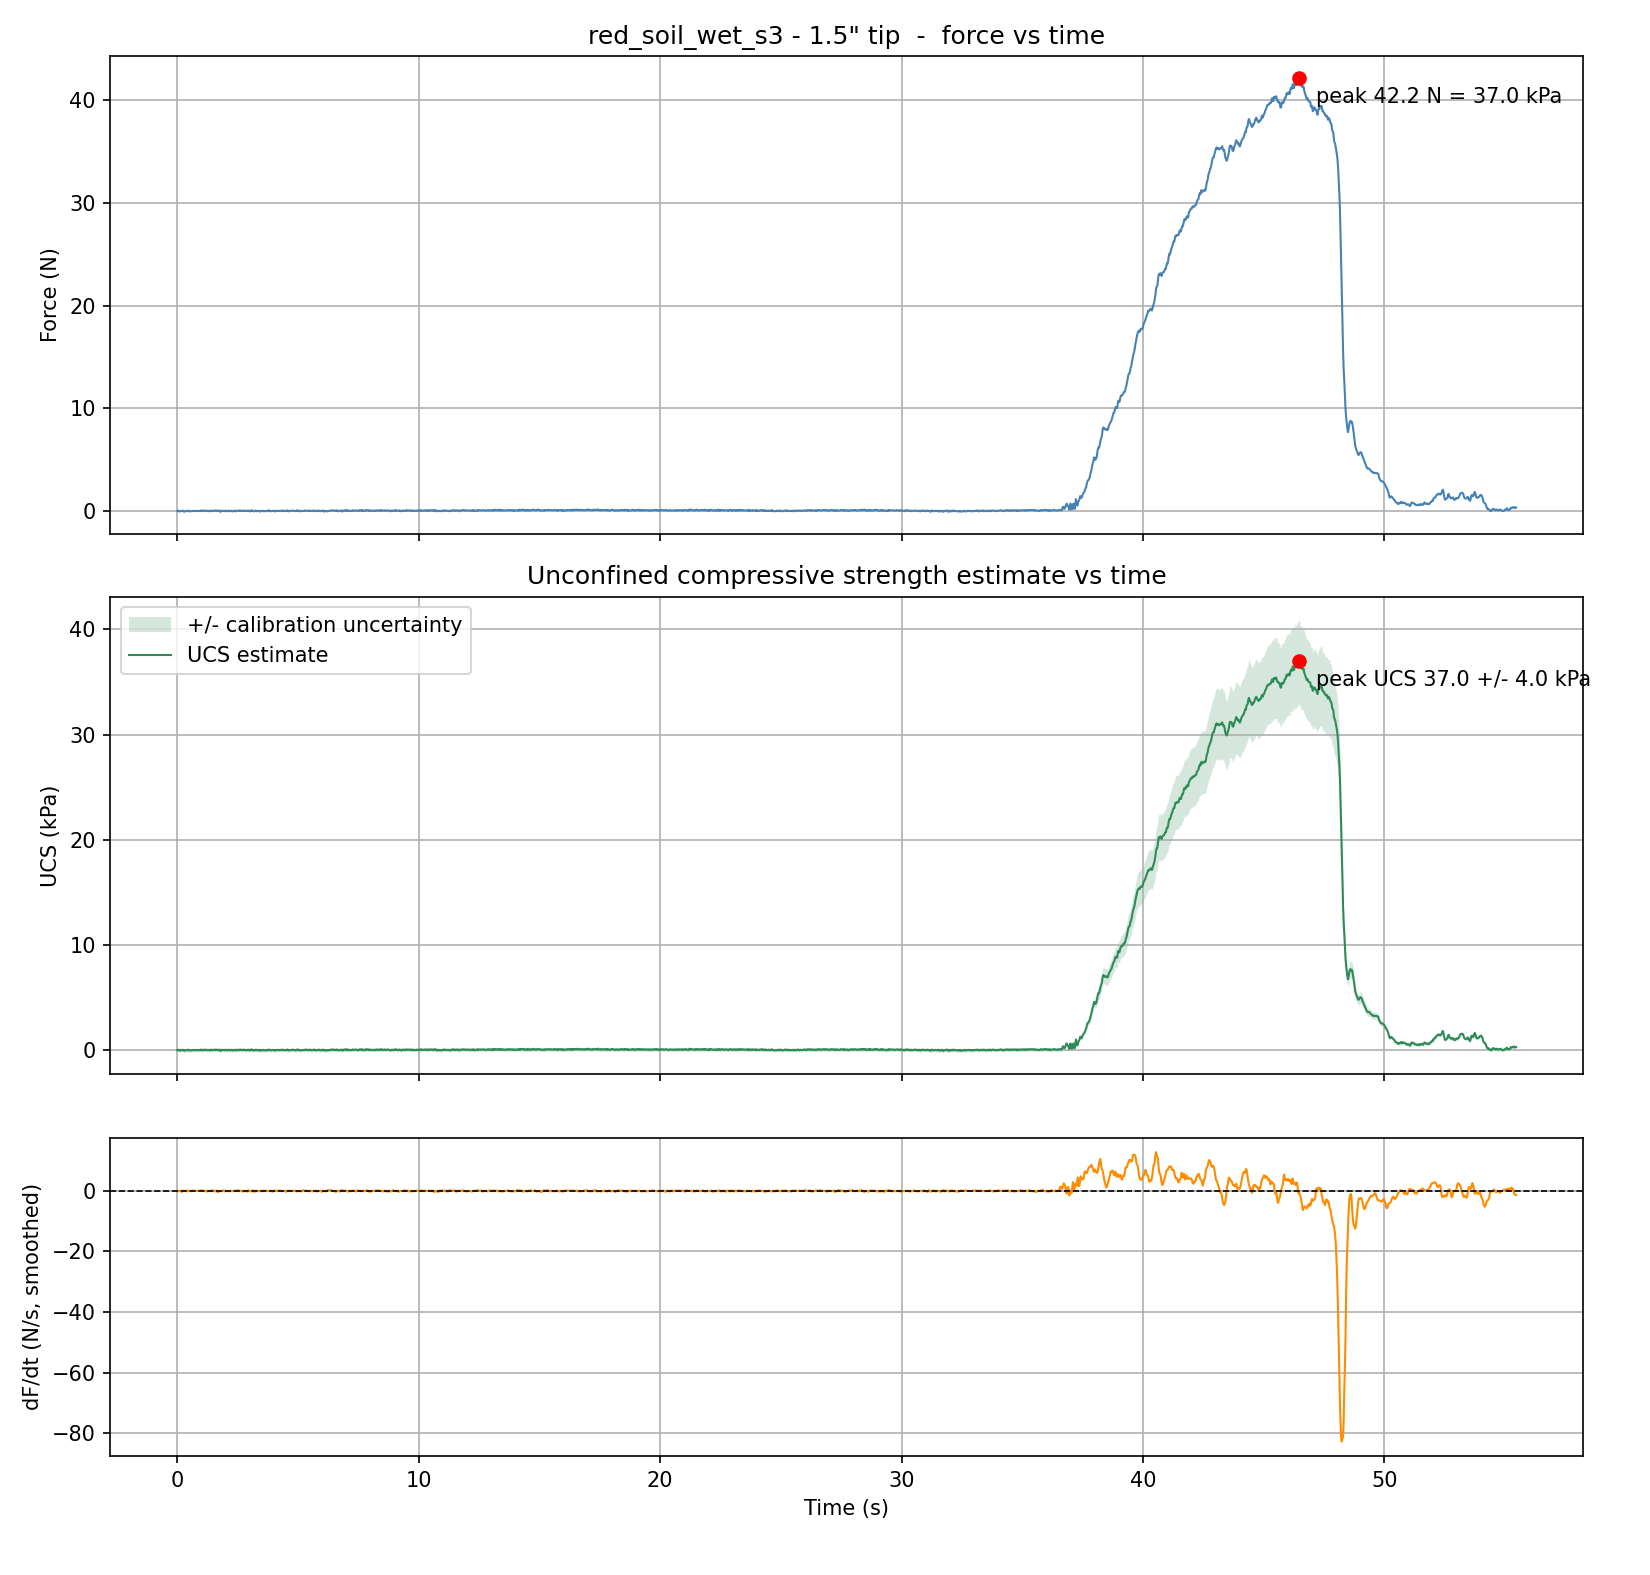

The table this chart was drawn from, first rows:
Time (s), Force (kg), Force (N), Pressure (kPa), UCS (kPa), UCS uncertainty (+/- kPa), Raw ADC
0.000, -0.00170, -0.0166, -0.0146, -0.0146, 0.1721, 2205969
0.026, -0.00359, -0.0352, -0.0309, -0.0309, 0.1721, 2206024
0.051, 0.00267, 0.0262, 0.0230, 0.0230, 0.1721, 2205842
0.076, 0.00122, 0.0120, 0.0105, 0.0105, 0.1721, 2205884
0.101, -0.00713, -0.0699, -0.0613, -0.0613, 0.1721, 2206127
0.127, -0.00201, -0.0197, -0.0173, -0.0173, 0.1721, 2205978
0.151, -0.00300, -0.0295, -0.0258, -0.0258, 0.1721, 2206007
0.177, -0.00183, -0.0180, -0.0158, -0.0158, 0.1721, 2205973
0.202, 0.00019, 0.0019, 0.0017, 0.0017, 0.1721, 2205914
0.227, 0.00256, 0.0252, 0.0221, 0.0221, 0.1721, 2205845
0.252, -0.00252, -0.0247, -0.0217, -0.0217, 0.1721, 2205993
0.278, -0.00836, -0.0821, -0.0720, -0.0720, 0.1721, 2206163
0.302, -0.00761, -0.0746, -0.0655, -0.0655, 0.1721, 2206141
0.327, -0.00458, -0.0450, -0.0394, -0.0394, 0.1721, 2206053
0.353, -0.00073, -0.0072, -0.0063, -0.0063, 0.1721, 2205941
0.378, -0.00225, -0.0220, -0.0193, -0.0193, 0.1721, 2205985
0.403, -0.00259, -0.0254, -0.0223, -0.0223, 0.1721, 2205995
0.428, -0.00128, -0.0126, -0.0111, -0.0111, 0.1721, 2205957
0.454, 0.00370, 0.0363, 0.0318, 0.0318, 0.1721, 2205812
0.478, -0.00386, -0.0379, -0.0332, -0.0332, 0.1721, 2206032
0.503, -0.00355, -0.0349, -0.0306, -0.0306, 0.1721, 2206023
0.529, -0.00410, -0.0402, -0.0353, -0.0353, 0.1721, 2206039
0.554, -0.00445, -0.0436, -0.0383, -0.0383, 0.1721, 2206049
0.579, -0.00249, -0.0244, -0.0214, -0.0214, 0.1721, 2205992
0.604, -0.00187, -0.0183, -0.0161, -0.0161, 0.1721, 2205974
0.630, -0.00156, -0.0153, -0.0134, -0.0134, 0.1721, 2205965
0.654, -0.00111, -0.0109, -0.0096, -0.0096, 0.1721, 2205952
0.680, -0.00046, -0.0045, -0.0040, -0.0040, 0.1721, 2205933
0.705, -0.00204, -0.0200, -0.0176, -0.0176, 0.1721, 2205979
0.730, 0.00006, 0.0005, 0.0005, 0.0005, 0.1721, 2205918
0.755, -0.00032, -0.0032, -0.0028, -0.0028, 0.1721, 2205929
0.781, -0.00108, -0.0106, -0.0093, -0.0093, 0.1721, 2205951
0.805, -0.00049, -0.0048, -0.0043, -0.0043, 0.1721, 2205934
0.830, -0.00324, -0.0318, -0.0279, -0.0279, 0.1721, 2206014
0.856, -0.00098, -0.0096, -0.0084, -0.0084, 0.1721, 2205948
0.881, -0.00170, -0.0166, -0.0146, -0.0146, 0.1721, 2205969
0.906, -0.00201, -0.0197, -0.0173, -0.0173, 0.1721, 2205978
0.931, -0.00218, -0.0214, -0.0187, -0.0187, 0.1721, 2205983
0.957, 0.00301, 0.0295, 0.0259, 0.0259, 0.1721, 2205832
0.981, -0.00197, -0.0193, -0.0170, -0.0170, 0.1721, 2205977
1.006, 0.00298, 0.0292, 0.0256, 0.0256, 0.1721, 2205833
1.032, -0.00328, -0.0322, -0.0282, -0.0282, 0.1721, 2206015
1.057, -0.00008, -0.0008, -0.0007, -0.0007, 0.1721, 2205922
1.082, 0.00401, 0.0393, 0.0345, 0.0345, 0.1721, 2205803
1.107, 0.00109, 0.0107, 0.0094, 0.0094, 0.1721, 2205888
1.133, -0.00177, -0.0173, -0.0152, -0.0152, 0.1721, 2205971
1.157, 0.00291, 0.0285, 0.0250, 0.0250, 0.1721, 2205835
1.183, 0.00150, 0.0147, 0.0129, 0.0129, 0.1721, 2205876
1.208, 0.00267, 0.0262, 0.0230, 0.0230, 0.1721, 2205842
1.233, -0.00266, -0.0261, -0.0229, -0.0229, 0.1721, 2205997
1.258, -0.00008, -0.0008, -0.0007, -0.0007, 0.1721, 2205922
1.284, -0.00111, -0.0109, -0.0096, -0.0096, 0.1721, 2205952
1.308, 0.00112, 0.0110, 0.0096, 0.0096, 0.1721, 2205887
1.333, -0.00098, -0.0096, -0.0084, -0.0084, 0.1721, 2205948
1.359, -0.00565, -0.0554, -0.0486, -0.0486, 0.1721, 2206084
1.384, 0.00147, 0.0144, 0.0126, 0.0126, 0.1721, 2205877
1.409, 0.00318, 0.0312, 0.0274, 0.0274, 0.1721, 2205827
1.434, 0.00067, 0.0066, 0.0058, 0.0058, 0.1721, 2205900
1.460, -0.00307, -0.0301, -0.0264, -0.0264, 0.1721, 2206009
1.484, -0.00115, -0.0113, -0.0099, -0.0099, 0.1721, 2205953
... 2,146 more rows
